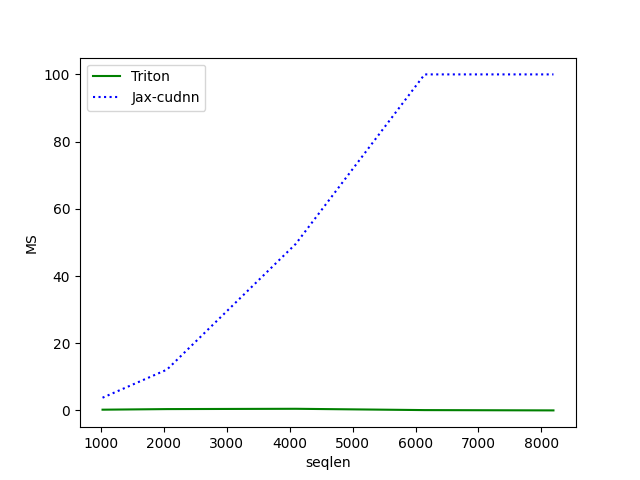

Data behind this chart, as committed beside it:
seqlen, Triton, Jax-cudnn
1024, 0.2135, 3.776
2048, 0.3906, 12.14
4096, 0.4817, 49.57
6144, 0.09028, 100
8192, 0.001506, 100
